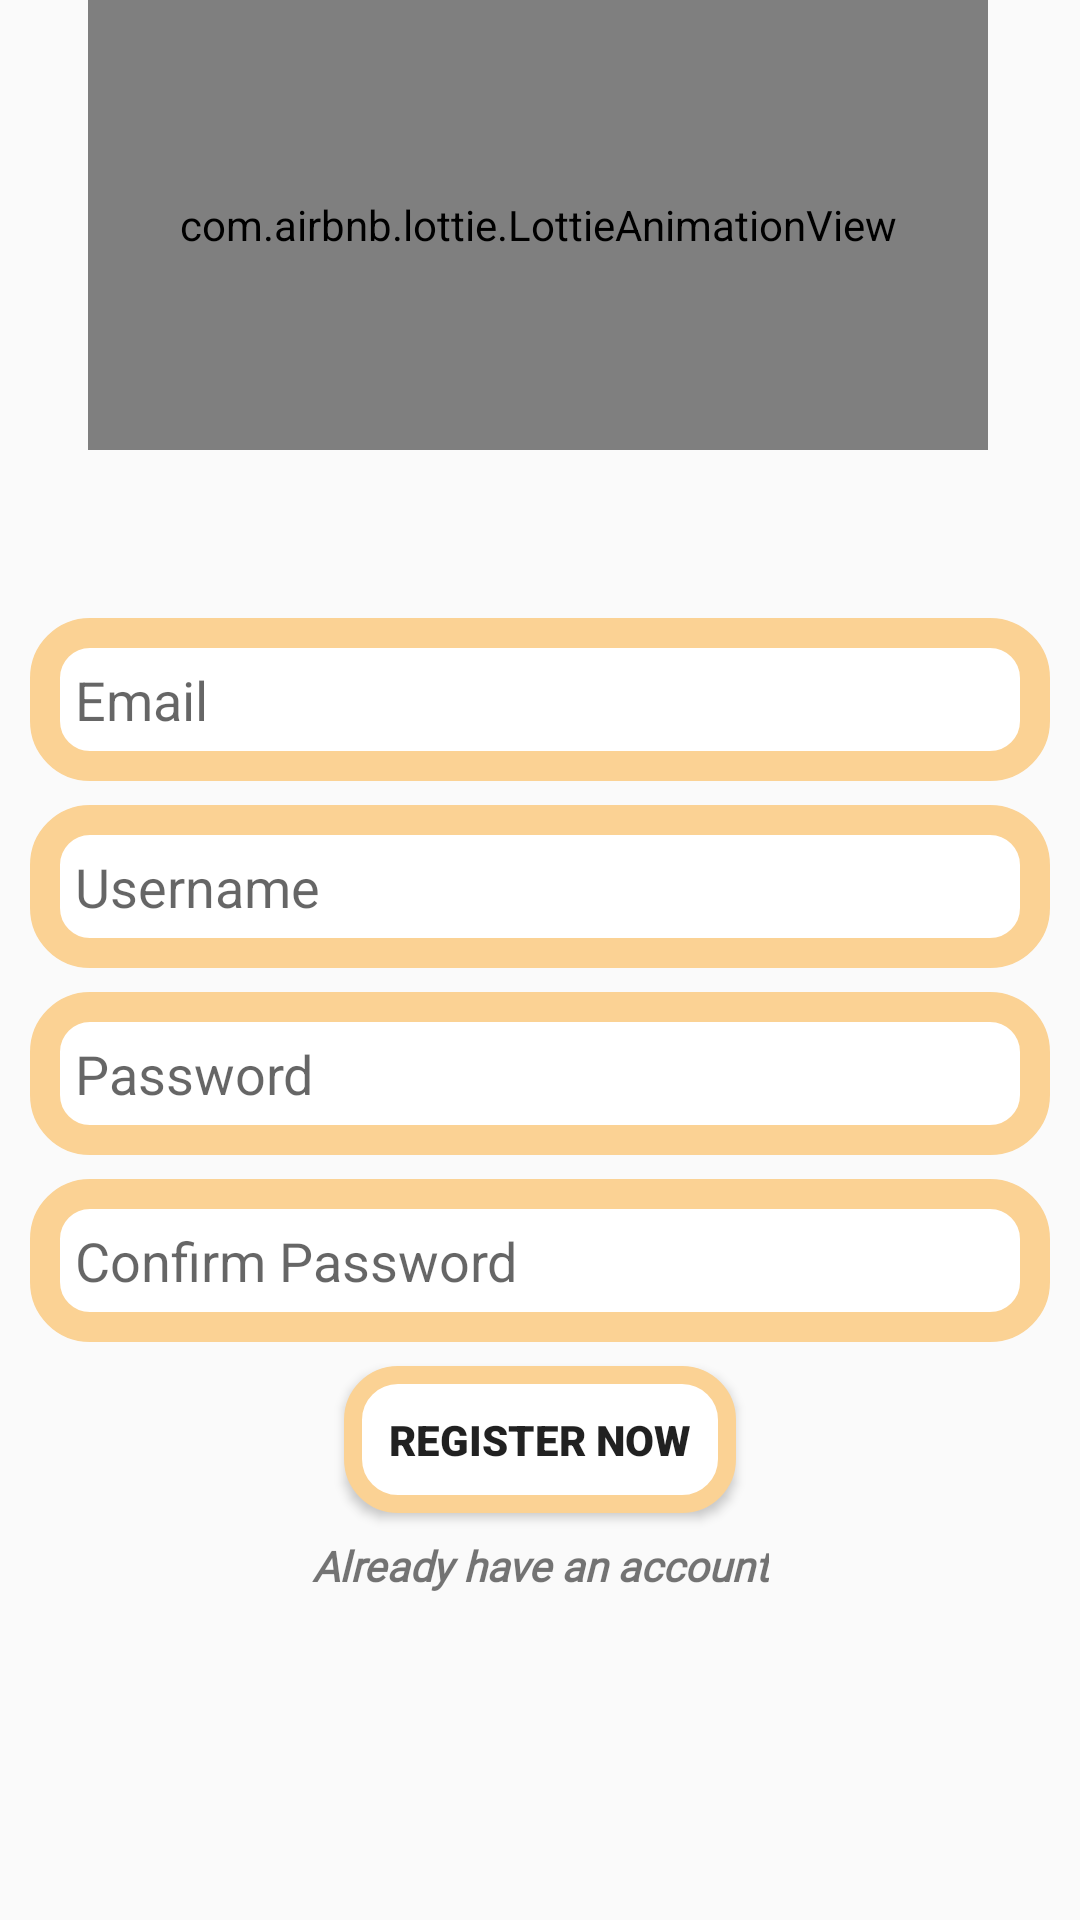

Produce the Android XML layout that renders to this screen, including the resource entries it uses.
<!-- AndroidManifest.xml: application theme Theme.NourishBite -->
<!-- res/layout/activity_register.xml -->
<?xml version="1.0" encoding="utf-8"?>
<androidx.constraintlayout.widget.ConstraintLayout xmlns:android="http://schemas.android.com/apk/res/android"
    xmlns:app="http://schemas.android.com/apk/res-auto"
    xmlns:tools="http://schemas.android.com/tools"
    android:layout_width="match_parent"
    android:layout_height="match_parent"
    android:background="@drawable/register_background3"
    >

    <com.airbnb.lottie.LottieAnimationView
        android:id="@+id/loginAnimation"
        android:layout_width="300dp"
        android:layout_height="150dp"
        app:layout_constraintEnd_toEndOf="parent"
        app:layout_constraintHorizontal_bias="0.491"
        app:layout_constraintStart_toStartOf="parent"
        app:layout_constraintTop_toTopOf="parent"
        app:lottie_autoPlay="true"
        app:lottie_loop="true"
        app:lottie_rawRes="@raw/login_animation" />


    <EditText
        android:id="@+id/txtEmail"
        android:layout_width="match_parent"
        android:layout_height="wrap_content"
        android:layout_marginLeft="10dp"
        android:layout_marginTop="56dp"
        android:layout_marginRight="10dp"
        android:background="@drawable/rounded_edit_text"
        android:ems="10"
        android:hint="Email"
        android:inputType="text"
        android:padding="15dp"
        app:layout_constraintEnd_toEndOf="parent"
        app:layout_constraintHorizontal_bias="0.157"
        app:layout_constraintStart_toStartOf="parent"
        app:layout_constraintTop_toBottomOf="@+id/loginAnimation" />

    <EditText
        android:id="@+id/txtUserName"
        android:layout_width="match_parent"
        android:layout_height="wrap_content"
        android:layout_marginTop="8dp"
        android:ems="10"
        android:hint="Username"
        android:inputType="text"
        android:background="@drawable/rounded_edit_text"
        android:padding="15dp"
        android:layout_marginRight="10dp"
        android:layout_marginLeft="10dp"
        app:layout_constraintEnd_toEndOf="parent"
        app:layout_constraintHorizontal_bias="0.497"
        app:layout_constraintStart_toStartOf="parent"
        app:layout_constraintTop_toBottomOf="@+id/txtEmail" />

    <EditText
        android:id="@+id/txtPassword"
        android:layout_width="match_parent"
        android:layout_height="wrap_content"
        android:layout_marginTop="8dp"
        android:ems="10"
        android:hint="Password"
        android:inputType="textPassword"
        android:background="@drawable/rounded_edit_text"
        android:padding="15dp"
        android:layout_marginRight="10dp"
        android:layout_marginLeft="10dp"
        app:layout_constraintEnd_toEndOf="parent"
        app:layout_constraintHorizontal_bias="0.497"
        app:layout_constraintStart_toStartOf="parent"
        app:layout_constraintTop_toBottomOf="@+id/txtUserName" />

    <EditText
        android:id="@+id/txtCfPassword"
        android:layout_width="match_parent"
        android:layout_height="wrap_content"
        android:layout_marginTop="8dp"
        android:ems="10"
        android:inputType="textPassword"
        android:hint="Confirm Password"
        android:background="@drawable/rounded_edit_text"
        android:padding="15dp"
        android:layout_marginRight="10dp"
        android:layout_marginLeft="10dp"
        app:layout_constraintEnd_toEndOf="parent"
        app:layout_constraintHorizontal_bias="0.497"
        app:layout_constraintStart_toStartOf="parent"
        app:layout_constraintTop_toBottomOf="@+id/txtPassword" />

    <TextView
        android:id="@+id/haveAccLink"
        android:layout_width="wrap_content"
        android:layout_height="wrap_content"
        android:layout_marginTop="8dp"
        android:fontFamily="@font/cagliostro"
        android:text="Already have an account"
        android:textStyle="italic|bold"
        app:layout_constraintEnd_toEndOf="parent"
        app:layout_constraintStart_toStartOf="parent"
        app:layout_constraintTop_toBottomOf="@+id/registerButton" />

    <Button
        android:id="@+id/registerButton"
        android:layout_width="wrap_content"
        android:layout_height="wrap_content"
        android:layout_marginTop="8dp"
        android:background="@drawable/rounded_button_2"
        android:fontFamily="sans-serif-black"
        android:padding="15dp"
        android:text="Register Now"
        app:layout_constraintEnd_toEndOf="parent"
        app:layout_constraintStart_toStartOf="parent"
        app:layout_constraintTop_toBottomOf="@+id/txtCfPassword" />

</androidx.constraintlayout.widget.ConstraintLayout>
<!-- resources referenced by this layout -->
<resources>
  <!-- drawable rounded_button_2 (drawable) -->
  <?xml version="1.0" encoding="utf-8"?>
  <shape xmlns:android="http://schemas.android.com/apk/res/android"
      android:shape="rectangle">
      <solid android:color="#FFFFFF" />
      <stroke
          android:width="6dp"
          android:color="#FBD294" />
      <corners
          android:radius="15dp"/>
  </shape>
  <!-- drawable rounded_edit_text (drawable) -->
  <?xml version="1.0" encoding="utf-8"?>
  <shape xmlns:android="http://schemas.android.com/apk/res/android"
      android:shape="rectangle"
      android:padding="10dp">
  
      <solid android:color="#FFFFFF" />
      <corners
          android:bottomRightRadius="15dp"
          android:bottomLeftRadius="15dp"
          android:topLeftRadius="15dp"
          android:topRightRadius="15dp" />
      <stroke
          android:width="10dp"
          android:color="#FBD294"
          />
  </shape>
  <style name="Theme.NourishBite" parent="Base.Theme.NourishBite" />
  <style name="Base.Theme.NourishBite" parent="Theme.AppCompat.Light.NoActionBar">
          
          
      </style>
</resources>
